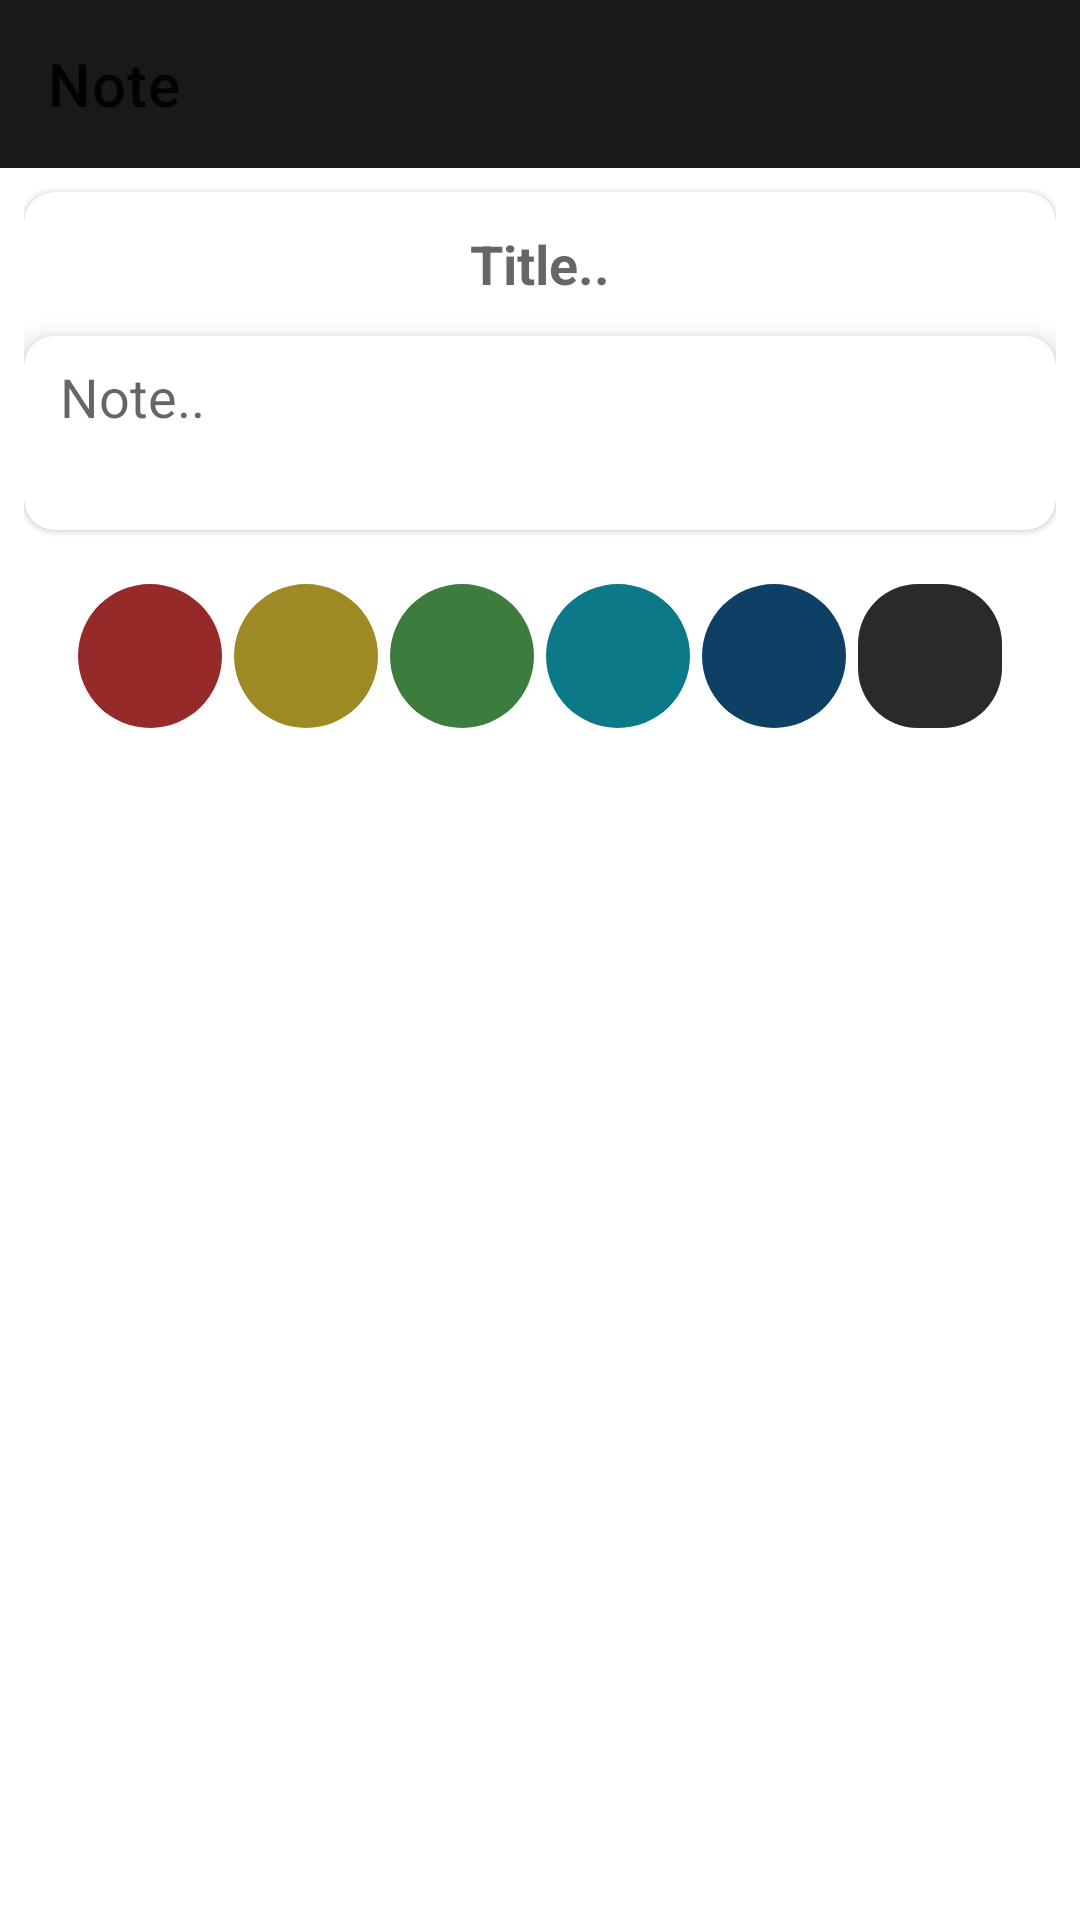

Layout XML and referenced resources for this Android screen:
<!-- AndroidManifest.xml: application theme Theme.Note -->
<!-- res/layout/fragment_edit_note.xml -->
<?xml version="1.0" encoding="utf-8"?>
<androidx.constraintlayout.widget.ConstraintLayout xmlns:android="http://schemas.android.com/apk/res/android"
    xmlns:app="http://schemas.android.com/apk/res-auto"
    xmlns:tools="http://schemas.android.com/tools"
    android:layout_width="match_parent"
    android:layout_height="match_parent"
    android:contentDescription="@string/cd_edit_note"
    tools:context=".presentation.fragment.EditNoteFragment">

    <com.google.android.material.appbar.MaterialToolbar
        android:id="@+id/toolbar"
        android:layout_width="match_parent"
        android:layout_height="wrap_content"
        android:background="@color/dark_gray"
        android:minHeight="?attr/actionBarSize"
        app:layout_constraintEnd_toEndOf="parent"
        app:layout_constraintStart_toStartOf="parent"
        app:layout_constraintTop_toTopOf="parent"
        app:navigationIcon="@drawable/ic_baseline_arrow_back_24"
        app:title="@string/title_note" />

    <ScrollView
        android:id="@+id/scroll_edit_note"
        android:layout_width="match_parent"
        android:layout_height="wrap_content"
        android:contentDescription="@string/cd_edit_note"
        app:layout_constraintEnd_toEndOf="parent"
        app:layout_constraintStart_toStartOf="parent"
        app:layout_constraintTop_toBottomOf="@id/toolbar">

        <LinearLayout
            android:layout_width="match_parent"
            android:layout_height="wrap_content"
            android:layout_marginStart="8dp"
            android:layout_marginEnd="8dp"
            android:orientation="vertical">

            <com.google.android.material.card.MaterialCardView
                android:id="@+id/cv_edit_note"
                android:layout_width="match_parent"
                android:layout_height="wrap_content"
                android:layout_marginTop="8dp"
                app:cardCornerRadius="10dp">

                <LinearLayout
                    android:layout_width="match_parent"
                    android:layout_height="wrap_content"
                    android:orientation="vertical">

                    <com.google.android.material.textfield.TextInputEditText
                        android:id="@+id/et_note_title"
                        android:layout_width="match_parent"
                        android:layout_height="wrap_content"
                        android:background="@null"
                        android:gravity="center"
                        android:hint="@string/et_note_title_hint"
                        android:maxLength="18"
                        android:minHeight="48dp"
                        android:paddingStart="16dp"
                        android:paddingEnd="16dp"
                        android:textSize="18sp"
                        android:textStyle="bold" />

                    <com.google.android.material.card.MaterialCardView
                        android:id="@+id/cv_description"
                        android:layout_width="match_parent"
                        android:layout_height="wrap_content"
                        app:cardCornerRadius="10dp"
                        app:cardElevation="5dp">

                        <LinearLayout
                            android:layout_width="match_parent"
                            android:layout_height="wrap_content"
                            android:orientation="vertical">

                            <com.google.android.material.textfield.TextInputEditText
                                android:id="@+id/et_note_description"
                                android:layout_width="match_parent"
                                android:layout_height="wrap_content"
                                android:background="@null"
                                android:gravity="start|top"
                                android:hint="@string/et_note_description_hint"
                                android:minHeight="48dp"
                                android:paddingStart="12dp"
                                android:paddingTop="8dp"
                                android:paddingEnd="12dp"
                                android:textSize="18sp"
                                tools:ignore="TextContrastCheck" />

                            <com.google.android.material.textview.MaterialTextView
                                android:id="@+id/tv_date"
                                android:layout_width="match_parent"
                                android:layout_height="wrap_content"
                                android:gravity="end"
                                android:paddingStart="16dp"
                                android:paddingEnd="5dp"
                                android:paddingBottom="3dp"
                                android:textColor="@color/light_gray"
                                android:textSize="10sp"
                                tools:ignore="SmallSp"
                                tools:text="03.02.22 11:20" />

                        </LinearLayout>

                    </com.google.android.material.card.MaterialCardView>

                </LinearLayout>

            </com.google.android.material.card.MaterialCardView>

            <RadioGroup
                android:id="@+id/rg_colors"
                android:layout_width="match_parent"
                android:layout_height="wrap_content"
                android:layout_marginTop="16dp"
                android:gravity="center"
                android:orientation="horizontal">

                <com.google.android.material.radiobutton.MaterialRadioButton
                    android:id="@+id/rb_color0"
                    android:layout_width="wrap_content"
                    android:layout_height="wrap_content"
                    android:layout_margin="2dp"
                    android:background="@drawable/rounded_red_color_radio"
                    android:button="@null" />

                <com.google.android.material.radiobutton.MaterialRadioButton
                    android:id="@+id/rb_color1"
                    android:layout_width="wrap_content"
                    android:layout_height="wrap_content"
                    android:layout_margin="2dp"
                    android:background="@drawable/rounded_yellow_color_radio"
                    android:button="@null" />

                <com.google.android.material.radiobutton.MaterialRadioButton
                    android:id="@+id/rb_color2"
                    android:layout_width="wrap_content"
                    android:layout_height="wrap_content"
                    android:layout_margin="2dp"
                    android:background="@drawable/rounded_green_color_radio"
                    android:button="@null" />

                <com.google.android.material.radiobutton.MaterialRadioButton
                    android:id="@+id/rb_color3"
                    android:layout_width="wrap_content"
                    android:layout_height="wrap_content"
                    android:layout_margin="2dp"
                    android:background="@drawable/rounded_blue_color_radio"
                    android:button="@null" />

                <com.google.android.material.radiobutton.MaterialRadioButton
                    android:id="@+id/rb_color4"
                    android:layout_width="wrap_content"
                    android:layout_height="wrap_content"
                    android:layout_margin="2dp"
                    android:background="@drawable/rounded_dark_blue_color_radio"
                    android:button="@null" />

                <com.google.android.material.radiobutton.MaterialRadioButton
                    android:id="@+id/rb_color5"
                    android:layout_width="wrap_content"
                    android:layout_height="wrap_content"
                    android:layout_margin="2dp"
                    android:background="@drawable/rounded_gray_color_radio"
                    android:button="@null" />

            </RadioGroup>

        </LinearLayout>

    </ScrollView>

    <com.google.android.material.button.MaterialButton
        android:id="@+id/bt_save_bottom"
        style="@style/Widget.MaterialComponents.Button.TextButton.Icon"
        android:layout_width="48dp"
        android:layout_height="48dp"
        android:layout_marginEnd="16dp"
        android:layout_marginBottom="16dp"
        app:icon="@drawable/ic_baseline_check_24"
        app:iconGravity="textStart"
        app:iconPadding="0dp"
        app:iconSize="36dp"
        app:layout_constraintBottom_toBottomOf="parent"
        app:layout_constraintEnd_toEndOf="parent"
        tools:ignore="SpeakableTextPresentCheck" />

</androidx.constraintlayout.widget.ConstraintLayout>
<!-- resources referenced by this layout -->
<resources>
  <color name="dark_gray">#191919</color>
  <color name="light_gray">#4B4B4B</color>
  <!-- drawable rounded_blue_color_radio (drawable) -->
  <?xml version="1.0" encoding="utf-8"?>
  <shape xmlns:android="http://schemas.android.com/apk/res/android" android:shape="rectangle">
      <solid android:color="@color/note_blue" />
      <corners android:bottomLeftRadius="30dp"
          android:topLeftRadius="30dp"
          android:topRightRadius="30dp"
          android:bottomRightRadius="30dp"
          />
  
  </shape>
  <!-- drawable rounded_dark_blue_color_radio (drawable) -->
  <?xml version="1.0" encoding="utf-8"?>
  <shape xmlns:android="http://schemas.android.com/apk/res/android" android:shape="rectangle">
      <solid android:color="@color/note_dark_blue" />
      <corners android:bottomLeftRadius="30dp"
          android:topLeftRadius="30dp"
          android:topRightRadius="30dp"
          android:bottomRightRadius="30dp"
          />
  
  </shape>
  <!-- drawable rounded_gray_color_radio (drawable) -->
  <?xml version="1.0" encoding="utf-8"?>
  <shape xmlns:android="http://schemas.android.com/apk/res/android" android:shape="rectangle">
      <solid android:color="@color/note_gray" />
      <corners android:bottomLeftRadius="20dp"
          android:topLeftRadius="20dp"
          android:topRightRadius="20dp"
          android:bottomRightRadius="20dp"
          />
  
  </shape>
  <!-- drawable rounded_green_color_radio (drawable) -->
  <?xml version="1.0" encoding="utf-8"?>
  <shape xmlns:android="http://schemas.android.com/apk/res/android" android:shape="rectangle">
      <solid android:color="@color/note_green" />
      <corners android:bottomLeftRadius="30dp"
          android:topLeftRadius="30dp"
          android:topRightRadius="30dp"
          android:bottomRightRadius="30dp"
          />
  
  </shape>
  <!-- drawable rounded_red_color_radio (drawable) -->
  <?xml version="1.0" encoding="utf-8"?>
  <shape xmlns:android="http://schemas.android.com/apk/res/android" android:shape="rectangle">
      <solid android:color="@color/note_red" />
      <corners android:bottomLeftRadius="30dp"
          android:topLeftRadius="30dp"
          android:topRightRadius="30dp"
          android:bottomRightRadius="30dp"
          />
  
  </shape>
  <!-- drawable rounded_yellow_color_radio (drawable) -->
  <?xml version="1.0" encoding="utf-8"?>
  <shape xmlns:android="http://schemas.android.com/apk/res/android" android:shape="rectangle">
      <solid android:color="@color/note_yellow" />
      <corners android:bottomLeftRadius="30dp"
          android:topLeftRadius="30dp"
          android:topRightRadius="30dp"
          android:bottomRightRadius="30dp"
          />
  
  </shape>
  <string name="cd_edit_note" translatable="false">Edit note</string>
  <string name="et_note_description_hint">Note..</string>
  <string name="et_note_title_hint">Title..</string>
  <string name="title_note">Note</string>
  <style name="Theme.Note" parent="Theme.MaterialComponents.DayNight.DarkActionBar">
          
          <item name="colorPrimary">@color/app_color</item>
          <item name="colorPrimaryVariant">@android:color/holo_blue_light</item>
          <item name="colorOnPrimary">@color/white</item>
          
          <item name="colorSecondary">@color/app_color</item>
          <item name="colorSecondaryVariant">@android:color/holo_blue_light</item>
          <item name="colorOnSecondary">@color/black</item>
          
          <item name="android:statusBarColor" tools:targetApi="l">?attr/colorPrimaryVariant</item>
          
      </style>
  <color name="note_blue">#0B7987</color>
  <color name="note_dark_blue">#0E4065</color>
  <color name="note_gray">#2a2a2a</color>
  <color name="note_green">#3C7C3D</color>
  <color name="note_red">#952A29</color>
  <color name="note_yellow">#9E8A25</color>
  <color name="app_color">#1E88E5</color>
  <color name="white">#FFFFFFFF</color>
  <color name="black">#FF000000</color>
</resources>
